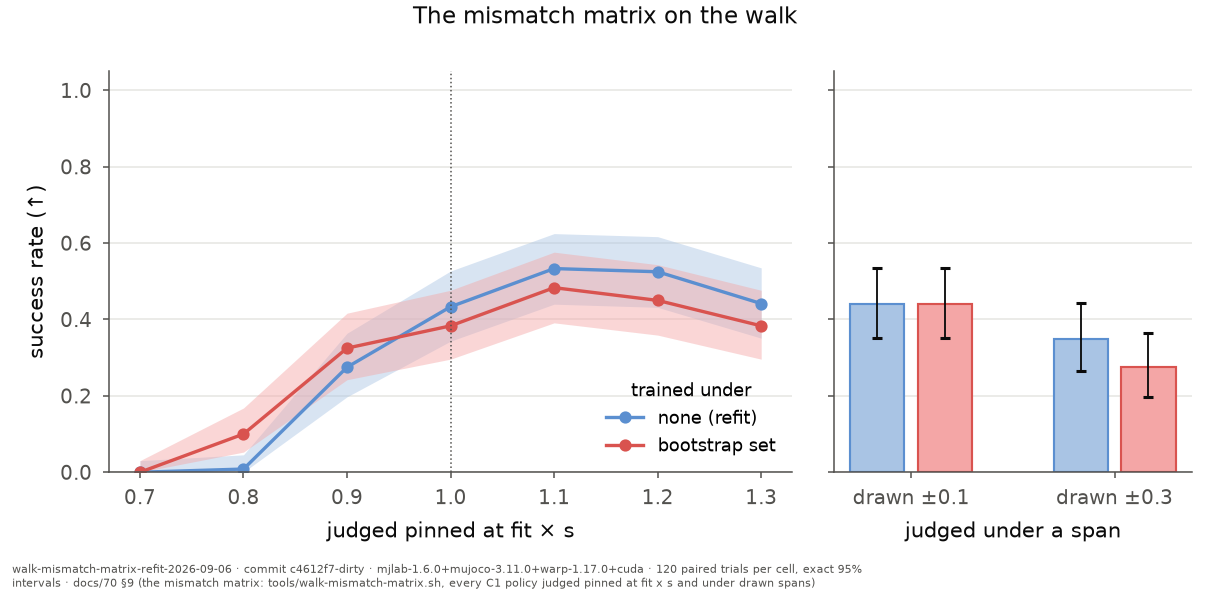

The table this chart was drawn from, first rows:
arm, condition, scale, span, successes, trials, rate, ci_low, ci_high
point-refit, x0.7, 0.7, , 0, 120, 0.0, 0.0, 0.0303
point-refit, x0.8, 0.8, , 1, 120, 0.008333, 0.0002, 0.0456
point-refit, x0.9, 0.9, , 33, 120, 0.275, 0.1975, 0.364
point-refit, fit, 1.0, , 52, 120, 0.4333, 0.3432, 0.5269
point-refit, x1.1, 1.1, , 64, 120, 0.5333, 0.4401, 0.6249
point-refit, x1.2, 1.2, , 63, 120, 0.525, 0.4318, 0.6169
point-refit, x1.3, 1.3, , 53, 120, 0.4417, 0.3511, 0.5352
point-refit, pm0.1, , 0.1, 53, 120, 0.4417, 0.3511, 0.5352
point-refit, pm0.3, , 0.3, 42, 120, 0.35, 0.2652, 0.4424
identified, x0.7, 0.7, , 0, 120, 0.0, 0.0, 0.0303
identified, x0.8, 0.8, , 12, 120, 0.1, 0.0527, 0.1682
identified, x0.9, 0.9, , 39, 120, 0.325, 0.2423, 0.4165
identified, fit, 1.0, , 46, 120, 0.3833, 0.2961, 0.4765
identified, x1.1, 1.1, , 58, 120, 0.4833, 0.3912, 0.5763
identified, x1.2, 1.2, , 54, 120, 0.45, 0.3591, 0.5435
identified, x1.3, 1.3, , 46, 120, 0.3833, 0.2961, 0.4765
identified, pm0.1, , 0.1, 53, 120, 0.4417, 0.3511, 0.5352
identified, pm0.3, , 0.3, 33, 120, 0.275, 0.1975, 0.364
